Run: headless pygame with SDL's dummy video driver; simulated clock (each Clock.tick advances the game by its frame time, no real sleeping); random seed 0; keys injected as events and as key.get_pressed() state; no mouse input; restart key SPACE tapped at the start of phases 3 and 4.
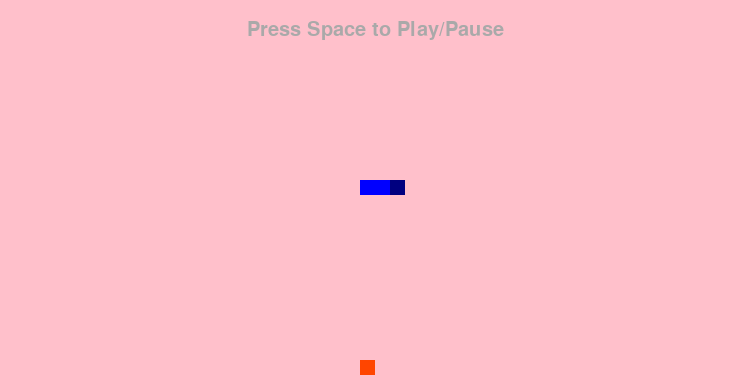
Frame 1 of 4 · flips 1–60 · no input
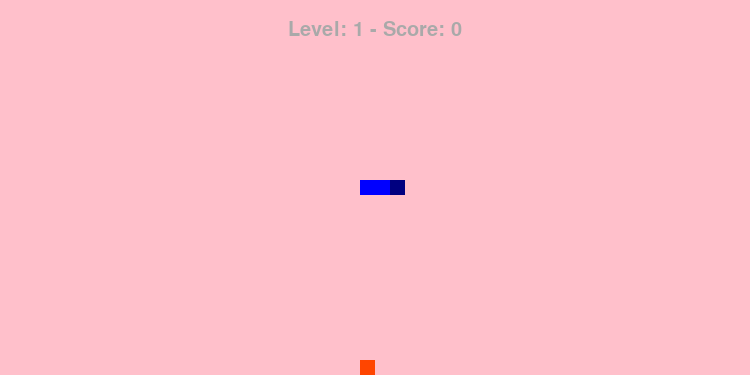
Frame 2 of 4 · flips 61–180 · tapped SPACE, RETURN · held RIGHT (→), D
Frame 3 of 4 · flips 181–300 · tapped SPACE · held DOWN (↓), S · screen same as frame 1, image omitted
Frame 4 of 4 · flips 301–420 · tapped SPACE · held LEFT (←), A, UP (↑), W · screen same as frame 2, image omitted

The pygame program that drew these frames:

import random, time
import pygame

class Settings:
    def __init__(self):
        self.back_color = (255, 192, 203)   # Pink
        self.text_color = (169,169,169)     # Dark Gray
        self.head_color = (0,0,128)         # Navy
        self.body_color = (0,0,255)         # Blue
        self.item_color = (255,69,0)        # Orangered
        self.gameover_color = (255, 0, 0)   # Red
        
        self.cell_width = 15                # pixels
        self.width, self.height = 50, 25    # cells
        self.font_scale = 2
        
        self.level = 1
        self.score = 0
        self.speed = 0.3                    # s/move

        self.DELTA = {"Right": (1, 0), "Left": (-1, 0),
                      "Up": (0, -1), "Down": (0, 1)}
        self.KEY_DIR = {pygame.K_RIGHT: ("Left", "Right"),
                        pygame.K_LEFT: ("Right", "Left"),
                        pygame.K_UP: ("Down", "Up"),
                        pygame.K_DOWN: ("Up", "Down")}

    def incr_score(self):
        self.score += 1
        if self.score % 5 == 0:
            self.level += 1
            self.speed *= 0.8


class Board:
    def __init__(self):
        self._setup()
        pygame.init()
        self._screen = pygame.display.set_mode(
            (self.sett.width * self.sett.cell_width,
             self.sett.height * self.sett.cell_width))
        pygame.display.set_caption("Snake Game")
        self._font = pygame.font.SysFont(None,
            self.sett.font_scale * self.sett.cell_width)

    def _setup(self):
        self.sett = Settings()
        self._snake_cells = [(self.sett.width//2 + d,
            self.sett.height//2) for d in range(-1, 2)]
        self._item_cell = self._rand_item_cell()
        self._direction = "Right"
        self._pausing = True
        self._gameover = False
        
    def _rand_item_cell(self):
        while True:
            x, y = (random.randint(0, self.sett.width - 1),
                    random.randint(0, self.sett.height - 1))
            if (x, y) not in self._snake_cells:
                return (x, y)

    def _draw_board(self):
        self._screen.fill(self.sett.back_color)
        if self._gameover:
            text = self._font.render(
                f"Game over! Score: {self.sett.score}. Press Space to Play", True,
                self.sett.gameover_color, self.sett.back_color)
        elif self._pausing:
            text = self._font.render(
                "Press Space to Play/Pause", True,
                self.sett.text_color, self.sett.back_color)
        else:
            text = self._font.render(
                f"Level: {self.sett.level} - Score: {self.sett.score}", True,
                self.sett.text_color, self.sett.back_color)
        
        text_rect = text.get_rect()
        text_rect.centerx = self._screen.get_rect().centerx
        text_rect.centery = self.sett.font_scale * self.sett.cell_width
        self._screen.blit(text, text_rect)

        if self._gameover:
            self._draw_cell(self._snake_cells[-1],
                            self.sett.gameover_color)
        else:
            self._draw_cell(self._snake_cells[-1],
                            self.sett.head_color)
            self._draw_cell(self._item_cell,
                            self.sett.item_color)
        for i in range(len(self._snake_cells) - 1):
            self._draw_cell(self._snake_cells[i],
                            self.sett.body_color)

    def _draw_cell(self, cell, color):
        pygame.draw.rect(self._screen, color,
            (cell[0] * self.sett.cell_width,
             cell[1] * self.sett.cell_width,
             self.sett.cell_width, self.sett.cell_width))

    def _move_snake(self, direction):
        next_x = (self._snake_cells[-1][0]
                  + self.sett.DELTA[direction][0])
        next_y = (self._snake_cells[-1][1]
                  + self.sett.DELTA[direction][1])
        if (next_x not in range(self.sett.width)
            or next_y not in range(self.sett.height)
            or (next_x, next_y) in self._snake_cells):
            return False

        self._snake_cells.append((next_x, next_y))
        if self._item_cell == (next_x, next_y):
            self._item_cell = self._rand_item_cell()
            self.sett.incr_score()
        else:
            self._snake_cells.pop(0)
        return True

    def run(self):
        while True:
            for event in pygame.event.get():
                if event.type == pygame.QUIT:
                    return
                if event.type == pygame.KEYDOWN:
                    if event.key == pygame.K_SPACE:
                        if self._gameover:
                            self._setup()
                        else:
                            self._pausing = not self._pausing
                            if not self._pausing:
                                start_time = time.time()
                    if (not self._pausing
                        and event.key in self.sett.KEY_DIR):
                        if self._direction != self.sett.KEY_DIR[event.key][0]:
                            self._direction = self.sett.KEY_DIR[event.key][1]

            if not self._pausing:
                tm = time.time()
                if tm - start_time >= self.sett.speed:
                    if self._move_snake(self._direction):
                        start_time = time.time()
                    else: # Gameover
                        self._pausing = True
                        self._gameover = True
                
            self._draw_board()
            pygame.display.update()

    def quit(self):
        pygame.quit()
        print("Bye!")

board = Board()
board.run()
board.quit()
